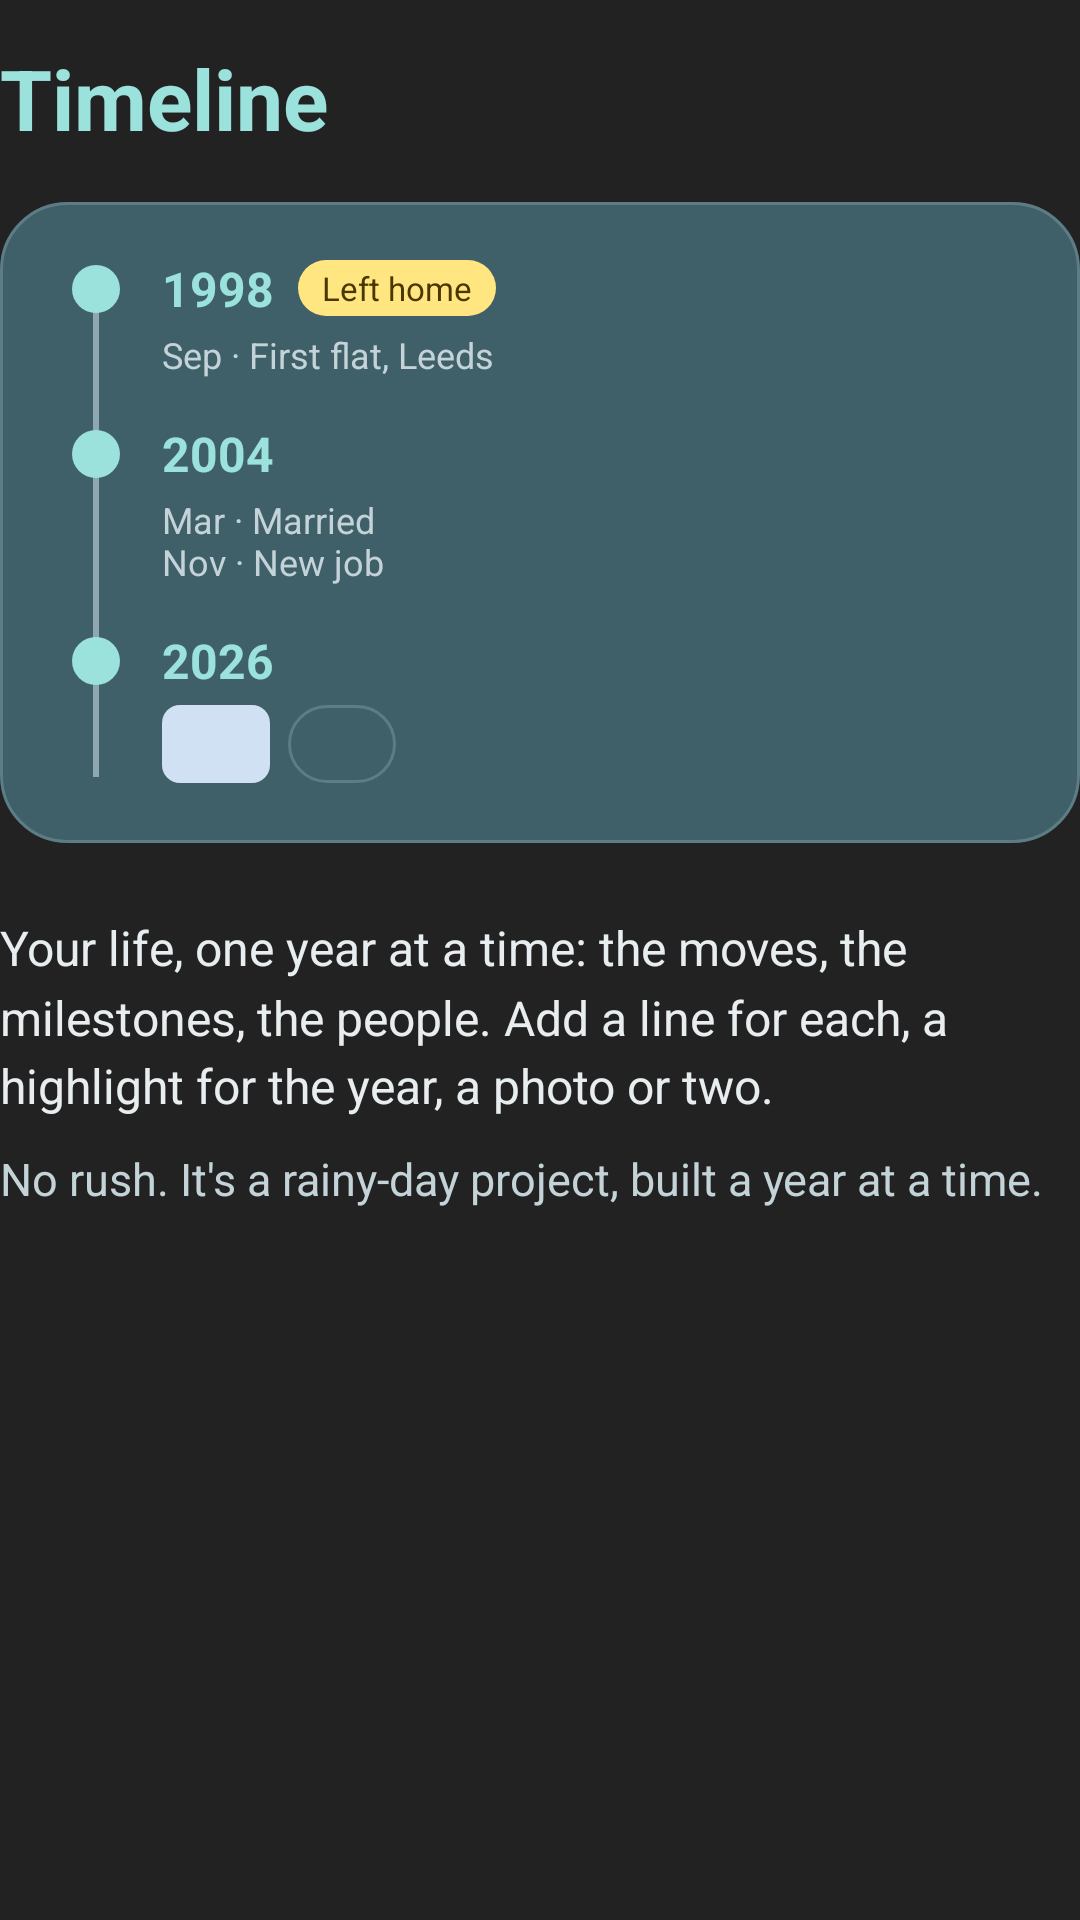

Produce the Android XML layout that renders to this screen, including the resource entries it uses.
<!-- AndroidManifest.xml: application theme AppTheme.Unified.StartupFlash -->
<!-- res/layout/welcome__page_timeline.xml -->
<?xml version="1.0" encoding="utf-8"?>
<ScrollView xmlns:android="http://schemas.android.com/apk/res/android"
    android:layout_width="match_parent"
    android:layout_height="match_parent"
    android:fillViewport="true">

    <LinearLayout
        android:layout_width="match_parent"
        android:layout_height="wrap_content"
        android:orientation="vertical">

        <TextView
            android:layout_width="wrap_content"
            android:layout_height="wrap_content"
            android:layout_marginTop="14dp"
            android:text="@string/welcome_timeline_title"
            android:textColor="@color/welcome_title"
            android:textSize="28sp"
            android:textStyle="bold" />

        
        <RelativeLayout
            android:layout_width="match_parent"
            android:layout_height="wrap_content"
            android:layout_marginTop="16dp"
            android:background="@drawable/welcome_panel_bg"
            android:importantForAccessibility="noHideDescendants"
            android:paddingStart="24dp"
            android:paddingTop="18dp"
            android:paddingEnd="22dp"
            android:paddingBottom="6dp">

            <View
                android:id="@+id/welcome__timeline_line"
                android:layout_width="2dp"
                android:layout_height="wrap_content"
                android:layout_alignTop="@+id/welcome__timeline_years"
                android:layout_alignBottom="@+id/welcome__timeline_years"
                android:layout_marginStart="7dp"
                android:layout_marginTop="8dp"
                android:layout_marginBottom="16dp"
                android:background="@color/welcome_bar" />

            <LinearLayout
                android:id="@+id/welcome__timeline_years"
                android:layout_width="match_parent"
                android:layout_height="wrap_content"
                android:orientation="vertical">

            <LinearLayout
                android:layout_width="match_parent"
                android:layout_height="wrap_content"
                android:layout_marginBottom="14dp"
                android:orientation="horizontal">

                <View
                    android:layout_width="16dp"
                    android:layout_height="16dp"
                    android:layout_marginTop="3dp"
                    android:background="@drawable/welcome_timeline_dot" />

                <LinearLayout
                    android:layout_width="0dp"
                    android:layout_height="wrap_content"
                    android:layout_marginStart="14dp"
                    android:layout_weight="1"
                    android:orientation="vertical">

                    <LinearLayout
                        android:layout_width="wrap_content"
                        android:layout_height="wrap_content"
                        android:gravity="center_vertical"
                        android:orientation="horizontal">

                        <TextView
                            android:layout_width="wrap_content"
                            android:layout_height="wrap_content"
                            android:text="@string/welcome_demo_y1"
                            android:textColor="@color/welcome_title"
                            android:textSize="16sp"
                            android:textStyle="bold" />

                        <TextView
                            android:layout_width="wrap_content"
                            android:layout_height="wrap_content"
                            android:layout_marginStart="8dp"
                            android:background="@drawable/welcome_pill_bg"
                            android:paddingStart="8dp"
                            android:paddingTop="2dp"
                            android:paddingEnd="8dp"
                            android:paddingBottom="2dp"
                            android:text="@string/welcome_demo_y1_pill"
                            android:textColor="@color/welcome_highlight_text"
                            android:textSize="11sp" />
                    </LinearLayout>

                    <TextView
                        android:layout_width="wrap_content"
                        android:layout_height="wrap_content"
                        android:layout_marginTop="3dp"
                        android:text="@string/welcome_demo_y1_line"
                        android:textColor="@color/welcome_dim"
                        android:textSize="12sp" />
                </LinearLayout>
            </LinearLayout>

            <LinearLayout
                android:layout_width="match_parent"
                android:layout_height="wrap_content"
                android:layout_marginBottom="14dp"
                android:orientation="horizontal">

                <View
                    android:layout_width="16dp"
                    android:layout_height="16dp"
                    android:layout_marginTop="3dp"
                    android:background="@drawable/welcome_timeline_dot" />

                <LinearLayout
                    android:layout_width="0dp"
                    android:layout_height="wrap_content"
                    android:layout_marginStart="14dp"
                    android:layout_weight="1"
                    android:orientation="vertical">

                    <LinearLayout
                        android:layout_width="wrap_content"
                        android:layout_height="wrap_content"
                        android:gravity="center_vertical"
                        android:orientation="horizontal">

                        <TextView
                            android:layout_width="wrap_content"
                            android:layout_height="wrap_content"
                            android:text="@string/welcome_demo_y2"
                            android:textColor="@color/welcome_title"
                            android:textSize="16sp"
                            android:textStyle="bold" />

                    </LinearLayout>

                    <TextView
                        android:layout_width="wrap_content"
                        android:layout_height="wrap_content"
                        android:layout_marginTop="3dp"
                        android:text="@string/welcome_demo_y2_line"
                        android:textColor="@color/welcome_dim"
                        android:textSize="12sp" />
                </LinearLayout>
            </LinearLayout>

            <LinearLayout
                android:layout_width="match_parent"
                android:layout_height="wrap_content"
                android:layout_marginBottom="14dp"
                android:orientation="horizontal">

                <View
                    android:layout_width="16dp"
                    android:layout_height="16dp"
                    android:layout_marginTop="3dp"
                    android:background="@drawable/welcome_timeline_dot" />

                <LinearLayout
                    android:layout_width="0dp"
                    android:layout_height="wrap_content"
                    android:layout_marginStart="14dp"
                    android:layout_weight="1"
                    android:orientation="vertical">

                    <LinearLayout
                        android:layout_width="wrap_content"
                        android:layout_height="wrap_content"
                        android:gravity="center_vertical"
                        android:orientation="horizontal">

                        <TextView
                            android:layout_width="wrap_content"
                            android:layout_height="wrap_content"
                            android:text="@string/welcome_demo_y3"
                            android:textColor="@color/welcome_title"
                            android:textSize="16sp"
                            android:textStyle="bold" />

                    </LinearLayout>

                    <LinearLayout
                        android:layout_width="wrap_content"
                        android:layout_height="wrap_content"
                        android:layout_marginTop="4dp"
                        android:orientation="horizontal">

                        <View
                            android:layout_width="36dp"
                            android:layout_height="26dp"
                            android:background="@drawable/welcome_thumb_bg" />

                        <View
                            android:layout_width="36dp"
                            android:layout_height="26dp"
                            android:layout_marginStart="6dp"
                            android:background="@drawable/welcome_card_bg" />
                    </LinearLayout>
                </LinearLayout>
            </LinearLayout>
            </LinearLayout>
        </RelativeLayout>


        <TextView
            android:layout_width="match_parent"
            android:layout_height="wrap_content"
            android:layout_marginTop="24dp"
            android:lineSpacingMultiplier="1.2"
            android:text="@string/welcome_timeline_body"
            android:textColor="@color/welcome_text"
            android:textSize="16sp" />

        <TextView
            android:layout_width="match_parent"
            android:layout_height="wrap_content"
            android:layout_marginTop="10dp"
            android:lineSpacingMultiplier="1.2"
            android:text="@string/welcome_timeline_rainy"
            android:textColor="@color/welcome_dim"
            android:textSize="15sp" />

    </LinearLayout>
</ScrollView>
<!-- resources referenced by this layout -->
<resources>
  <color name="welcome_bar">#8FA7AF</color>
  <color name="welcome_dim">#C3D3D8</color>
  <color name="welcome_highlight_text">#4A3700</color>
  <color name="welcome_text">#E8EEF0</color>
  <color name="welcome_title">#9BE1DC</color>
  <!-- drawable welcome_card_bg (drawable) -->
  <?xml version="1.0" encoding="utf-8"?>
  <shape xmlns:android="http://schemas.android.com/apk/res/android" android:shape="rectangle">
      <solid android:color="@color/welcome_card" />
      <stroke android:width="1dp" android:color="@color/welcome_border" />
      <corners android:radius="16dp" />
  </shape>
  <!-- drawable welcome_panel_bg (drawable) -->
  <?xml version="1.0" encoding="utf-8"?>
  <shape xmlns:android="http://schemas.android.com/apk/res/android" android:shape="rectangle">
      <solid android:color="@color/welcome_card" />
      <stroke android:width="1dp" android:color="@color/welcome_border" />
      <corners android:radius="22dp" />
  </shape>
  <!-- drawable welcome_pill_bg (drawable) -->
  <?xml version="1.0" encoding="utf-8"?>
  <shape xmlns:android="http://schemas.android.com/apk/res/android" android:shape="rectangle">
      <solid android:color="@color/welcome_highlight" />
      <corners android:radius="10dp" />
  </shape>
  <!-- drawable welcome_thumb_bg (drawable) -->
  <?xml version="1.0" encoding="utf-8"?>
  <shape xmlns:android="http://schemas.android.com/apk/res/android" android:shape="rectangle">
      <solid android:color="@color/welcome_band" />
      <corners android:radius="6dp" />
  </shape>
  <!-- drawable welcome_timeline_dot (drawable) -->
  <?xml version="1.0" encoding="utf-8"?>
  <shape xmlns:android="http://schemas.android.com/apk/res/android" android:shape="oval">
      <solid android:color="@color/welcome_title" />
  </shape>
  <string name="welcome_demo_y1">1998</string>
  <string name="welcome_demo_y1_line">Sep \u00B7 First flat, Leeds</string>
  <string name="welcome_demo_y1_pill">Left home</string>
  <string name="welcome_demo_y2">2004</string>
  <string name="welcome_demo_y2_line">Mar \u00B7 Married\nNov \u00B7 New job</string>
  <string name="welcome_demo_y3">2026</string>
  <string name="welcome_timeline_body">Your life, one year at a time: the moves, the milestones, the people. Add a line for each, a highlight for the year, a photo or two.</string>
  <string name="welcome_timeline_rainy">No rush. It\'s a rainy-day project, built a year at a time.</string>
  <string name="welcome_timeline_title">Timeline</string>
  <style name="AppTheme.Unified.StartupFlash" parent="AppTheme.Unified">
          <item name="android:windowBackground">@color/dark__background</item>
      </style>
  <color name="welcome_card">#3F5F69</color>
  <color name="welcome_border">#5C7C86</color>
  <color name="welcome_highlight">#FFE680</color>
  <color name="welcome_band">#CFE1F2</color>
  <color name="dark__background">#222222</color>
  <style name="LessSpaceActionButtonStyle" parent="Widget.AppCompat.ActionButton">
          <item name="android:minWidth">1dip</item>
          <item name="android:paddingLeft">8dip</item>
          <item name="android:paddingRight">8dip</item>
          <item name="android:paddingStart">8dip</item>
          <item name="android:paddingEnd">8dip</item>
      </style>
  <style name="AppTheme.PreferenceTheme" parent="PreferenceThemeOverlay.v14.Material">
          <item name="preferenceCategoryStyle">@style/AppTheme.PreferenceTheme.CategoryStyle</item>
      </style>
  <color name="primary_dark">#161828</color>
  <color name="primary">#1E2135</color>
  <color name="accent">#44546A</color>
  <color name="background">@color/light__background</color>
  <style name="AppTheme.PreferenceTheme.CategoryStyle" parent="Preference.Category">
          <item name="android:layout">@layout/opoc_pref_category_text</item>
      </style>
  <color name="light__background">#EEEEEE</color>
</resources>
